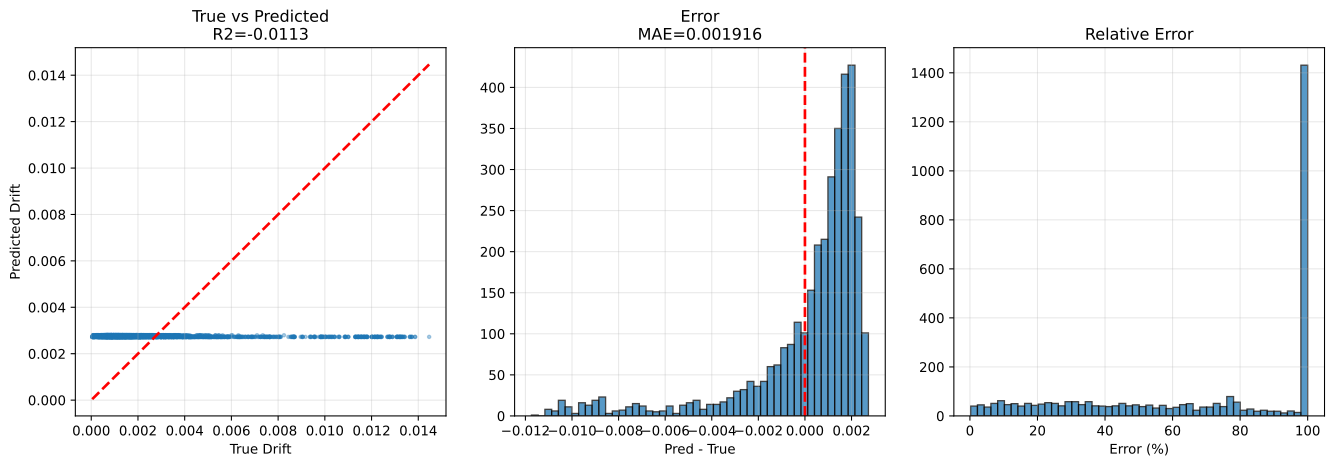

The data file committed next to this chart (first rows):
sample_id, True_Drift, Pred_Drift, Abs_Error, Error_Pct, txt_path, split, stage, num_floors, wave_cluster, steel01_yielded, steel02_yielded
val|F3|M110.0|H4.0|K370000.0|Fy1118.0|DL…, 0.001419, 0.002725, 0.001306, 91.99, h5://C:/Users/12200/project/Dategeneral/…, val, val_holdout, 3, 0, 0, 1
val|F3|M110.0|H3.5|K210000.0|Fy1118.0|DL…, 0.003509, 0.002725, 0.0007842, 22.35, h5://C:/Users/12200/project/Dategeneral/…, val, val_holdout, 3, 0, 0, 0
val|F3|M110.0|H4.0|K370000.0|Fy1118.0|DL…, 0.0008397, 0.002796, 0.001956, 233, h5://C:/Users/12200/project/Dategeneral/…, val, val_holdout, 3, 7, 0, 0
val|F3|M110.0|H4.0|K370000.0|Fy1118.0|DL…, 0.001416, 0.002725, 0.001309, 92.47, h5://C:/Users/12200/project/Dategeneral/…, val, val_holdout, 3, 2, 0, 1
val|F3|M110.0|H4.0|K370000.0|Fy1118.0|DL…, 0.0007429, 0.002796, 0.002053, 276.4, h5://C:/Users/12200/project/Dategeneral/…, val, val_holdout, 3, 5, 0, 0
val|F3|M110.0|H2.5|K320000.0|Fy1118.0|DL…, 0.001329, 0.002796, 0.001467, 110.4, h5://C:/Users/12200/project/Dategeneral/…, val, val_holdout, 3, 5, 0, 0
val|F3|M90.0|H4.0|K320000.0|Fy1671.9|DL0…, 0.001436, 0.002725, 0.001289, 89.75, h5://C:/Users/12200/project/Dategeneral/…, val, val_holdout, 3, 0, 0, 0
val|F3|M90.0|H4.0|K320000.0|Fy1671.9|DL0…, 0.0007116, 0.002796, 0.002084, 292.9, h5://C:/Users/12200/project/Dategeneral/…, val, val_holdout, 3, 5, 0, 0
val|F3|M90.0|H4.0|K320000.0|Fy1671.9|DL0…, 0.001482, 0.002725, 0.001243, 83.9, h5://C:/Users/12200/project/Dategeneral/…, val, val_holdout, 3, 2, 0, 0
val|F3|M110.0|H3.5|K210000.0|Fy1118.0|DL…, 0.002643, 0.002796, 0.0001526, 5.774, h5://C:/Users/12200/project/Dategeneral/…, val, val_holdout, 3, 2, 0, 0
val|F3|M110.0|H2.5|K320000.0|Fy1118.0|DL…, 0.001606, 0.002796, 0.00119, 74.14, h5://C:/Users/12200/project/Dategeneral/…, val, val_holdout, 3, 7, 0, 0
val|F3|M110.0|H2.5|K320000.0|Fy1118.0|DL…, 0.002619, 0.002725, 0.0001059, 4.042, h5://C:/Users/12200/project/Dategeneral/…, val, val_holdout, 3, 0, 0, 1
val|F3|M110.0|H3.5|K210000.0|Fy1118.0|DL…, 0.0013, 0.002796, 0.001496, 115.1, h5://C:/Users/12200/project/Dategeneral/…, val, val_holdout, 3, 5, 0, 0
val|F3|M110.0|H3.5|K210000.0|Fy1118.0|DL…, 0.002703, 0.002725, 2.1618092e-05, 0.7997, h5://C:/Users/12200/project/Dategeneral/…, val, val_holdout, 3, 7, 0, 0
val|F3|M110.0|H2.5|K320000.0|Fy1118.0|DL…, 0.00175, 0.002725, 0.0009747, 55.69, h5://C:/Users/12200/project/Dategeneral/…, val, val_holdout, 3, 2, 0, 0
val|F3|M50.0|H2.5|K320000.0|Fy2500.0|DL1…, 0.0007764, 0.002725, 0.001948, 251, h5://C:/Users/12200/project/Dategeneral/…, val, val_holdout, 3, 0, 0, 0
val|F3|M130.0|H2.5|K210000.0|Fy2500.0|DL…, 0.0008271, 0.002725, 0.001898, 229.4, h5://C:/Users/12200/project/Dategeneral/…, val, val_holdout, 3, 7, 0, 0
val|F3|M130.0|H2.5|K210000.0|Fy2500.0|DL…, 0.001733, 0.002796, 0.001063, 61.38, h5://C:/Users/12200/project/Dategeneral/…, val, val_holdout, 3, 5, 0, 0
val|F3|M90.0|H3.2|K260000.0|Fy2500.0|DL1…, 0.0001518, 0.002725, 0.002573, 1695, h5://C:/Users/12200/project/Dategeneral/…, val, val_holdout, 3, 0, 0, 0
val|F3|M90.0|H4.0|K320000.0|Fy1671.9|DL0…, 0.0008016, 0.002725, 0.001923, 239.9, h5://C:/Users/12200/project/Dategeneral/…, val, val_holdout, 3, 7, 0, 0
val|F3|M140.0|H4.0|K210000.0|Fy1671.9|DL…, 0.001091, 0.002796, 0.001705, 156.3, h5://C:/Users/12200/project/Dategeneral/…, val, val_holdout, 3, 5, 0, 0
val|F3|M50.0|H2.5|K320000.0|Fy2500.0|DL1…, 0.001035, 0.002725, 0.00169, 163.4, h5://C:/Users/12200/project/Dategeneral/…, val, val_holdout, 3, 7, 0, 0
val|F3|M90.0|H3.2|K260000.0|Fy2500.0|DL1…, 0.0003071, 0.002796, 0.002489, 810.4, h5://C:/Users/12200/project/Dategeneral/…, val, val_holdout, 3, 5, 0, 0
val|F3|M70.0|H3.2|K260000.0|Fy0.0|DL000|…, 0.001098, 0.002725, 0.001626, 148.1, h5://C:/Users/12200/project/Dategeneral/…, val, val_holdout, 3, 2, 0, 0
val|F3|M140.0|H4.0|K210000.0|Fy1671.9|DL…, 0.00332, 0.002725, 0.0005952, 17.93, h5://C:/Users/12200/project/Dategeneral/…, val, val_holdout, 3, 0, 0, 1
val|F3|M70.0|H3.2|K260000.0|Fy0.0|DL000|…, 0.0008594, 0.002796, 0.001937, 225.4, h5://C:/Users/12200/project/Dategeneral/…, val, val_holdout, 3, 5, 0, 0
val|F3|M90.0|H3.2|K260000.0|Fy2500.0|DL1…, 8.59717e-05, 0.002725, 0.002639, 3069, h5://C:/Users/12200/project/Dategeneral/…, val, val_holdout, 3, 2, 0, 0
val|F3|M130.0|H2.5|K210000.0|Fy2500.0|DL…, 0.001325, 0.002725, 0.001399, 105.6, h5://C:/Users/12200/project/Dategeneral/…, val, val_holdout, 3, 2, 0, 0
val|F3|M50.0|H2.5|K320000.0|Fy2500.0|DL1…, 0.0003714, 0.002725, 0.002353, 633.6, h5://C:/Users/12200/project/Dategeneral/…, val, val_holdout, 3, 2, 0, 0
val|F3|M130.0|H2.5|K210000.0|Fy2500.0|DL…, 0.002306, 0.002725, 0.0004193, 18.19, h5://C:/Users/12200/project/Dategeneral/…, val, val_holdout, 3, 0, 0, 0
val|F3|M90.0|H3.2|K260000.0|Fy2500.0|DL1…, 0.0001297, 0.002725, 0.002595, 2001, h5://C:/Users/12200/project/Dategeneral/…, val, val_holdout, 3, 7, 0, 0
val|F3|M50.0|H2.5|K320000.0|Fy2500.0|DL1…, 0.0008642, 0.002796, 0.001932, 223.5, h5://C:/Users/12200/project/Dategeneral/…, val, val_holdout, 3, 5, 0, 0
val|F3|M140.0|H4.0|K210000.0|Fy1671.9|DL…, 0.002114, 0.002725, 0.0006108, 28.89, h5://C:/Users/12200/project/Dategeneral/…, val, val_holdout, 3, 2, 0, 0
val|F3|M70.0|H3.2|K260000.0|Fy0.0|DL000|…, 0.001038, 0.002725, 0.001687, 162.5, h5://C:/Users/12200/project/Dategeneral/…, val, val_holdout, 3, 7, 0, 0
val|F3|M130.0|H3.5|K370000.0|Fy1118.0|DL…, 0.0009694, 0.002796, 0.001827, 188.4, h5://C:/Users/12200/project/Dategeneral/…, val, val_holdout, 3, 5, 0, 0
val|F3|M140.0|H3.5|K210000.0|Fy2500.0|DL…, 0.001513, 0.002796, 0.001283, 84.8, h5://C:/Users/12200/project/Dategeneral/…, val, val_holdout, 3, 5, 0, 0
val|F3|M70.0|H3.2|K260000.0|Fy0.0|DL000|…, 0.001675, 0.002725, 0.00105, 62.66, h5://C:/Users/12200/project/Dategeneral/…, val, val_holdout, 3, 0, 0, 0
val|F3|M130.0|H3.5|K370000.0|Fy1118.0|DL…, 0.001485, 0.002725, 0.00124, 83.47, h5://C:/Users/12200/project/Dategeneral/…, val, val_holdout, 3, 7, 0, 1
val|F3|M110.0|H3.5|K370000.0|Fy747.7|DL1…, 0.0005757, 0.002725, 0.002149, 373.3, h5://C:/Users/12200/project/Dategeneral/…, val, val_holdout, 3, 0, 0, 1
val|F3|M130.0|H3.5|K370000.0|Fy1118.0|DL…, 0.001187, 0.002725, 0.001538, 129.6, h5://C:/Users/12200/project/Dategeneral/…, val, val_holdout, 3, 2, 0, 0
val|F3|M110.0|H3.5|K370000.0|Fy747.7|DL1…, 0.0002738, 0.002725, 0.002451, 895.3, h5://C:/Users/12200/project/Dategeneral/…, val, val_holdout, 3, 2, 0, 1
val|F3|M140.0|H3.5|K210000.0|Fy2500.0|DL…, 0.001654, 0.002725, 0.001071, 64.71, h5://C:/Users/12200/project/Dategeneral/…, val, val_holdout, 3, 0, 0, 0
val|F3|M140.0|H4.0|K210000.0|Fy1671.9|DL…, 0.00366, 0.002725, 0.0009351, 25.55, h5://C:/Users/12200/project/Dategeneral/…, val, val_holdout, 3, 7, 0, 1
val|F3|M130.0|H3.5|K370000.0|Fy1118.0|DL…, 0.001755, 0.002725, 0.0009699, 55.27, h5://C:/Users/12200/project/Dategeneral/…, val, val_holdout, 3, 0, 0, 1
val|F3|M140.0|H3.5|K210000.0|Fy2500.0|DL…, 0.001022, 0.002796, 0.001774, 173.6, h5://C:/Users/12200/project/Dategeneral/…, val, val_holdout, 3, 7, 0, 0
val|F3|M140.0|H3.5|K210000.0|Fy2500.0|DL…, 0.0009889, 0.002725, 0.001736, 175.5, h5://C:/Users/12200/project/Dategeneral/…, val, val_holdout, 3, 2, 0, 0
val|F3|M110.0|H3.5|K370000.0|Fy747.7|DL1…, 0.000673, 0.002796, 0.002123, 315.5, h5://C:/Users/12200/project/Dategeneral/…, val, val_holdout, 3, 5, 0, 1
val|F3|M110.0|H3.5|K370000.0|Fy747.7|DL1…, 0.0006274, 0.002725, 0.002097, 334.3, h5://C:/Users/12200/project/Dategeneral/…, val, val_holdout, 3, 7, 0, 1
val|F3|M110.0|H4.0|K260000.0|Fy1671.9|DL…, 0.002189, 0.002725, 0.0005358, 24.48, h5://C:/Users/12200/project/Dategeneral/…, val, val_holdout, 3, 0, 0, 0
val|F3|M70.0|H4.0|K370000.0|Fy0.0|DL000|…, 0.0008991, 0.002725, 0.001826, 203.1, h5://C:/Users/12200/project/Dategeneral/…, val, val_holdout, 3, 0, 0, 0
val|F3|M50.0|H2.8|K370000.0|Fy1671.9|DL0…, 0.0004553, 0.002725, 0.00227, 498.5, h5://C:/Users/12200/project/Dategeneral/…, val, val_holdout, 3, 7, 0, 0
val|F3|M70.0|H4.0|K370000.0|Fy0.0|DL000|…, 0.0007044, 0.002796, 0.002092, 297, h5://C:/Users/12200/project/Dategeneral/…, val, val_holdout, 3, 5, 0, 0
val|F3|M110.0|H3.8|K210000.0|Fy500.0|DL1…, 0.001654, 0.002725, 0.00107, 64.71, h5://C:/Users/12200/project/Dategeneral/…, val, val_holdout, 3, 0, 0, 1
val|F3|M110.0|H4.0|K260000.0|Fy1671.9|DL…, 0.001552, 0.002796, 0.001244, 80.13, h5://C:/Users/12200/project/Dategeneral/…, val, val_holdout, 3, 7, 0, 0
val|F3|M110.0|H4.0|K260000.0|Fy1671.9|DL…, 0.001017, 0.002796, 0.001779, 174.9, h5://C:/Users/12200/project/Dategeneral/…, val, val_holdout, 3, 5, 0, 0
val|F3|M110.0|H4.0|K260000.0|Fy1671.9|DL…, 0.0009113, 0.002725, 0.001814, 199, h5://C:/Users/12200/project/Dategeneral/…, val, val_holdout, 3, 2, 0, 0
val|F3|M70.0|H4.0|K370000.0|Fy0.0|DL000|…, 0.0004879, 0.002725, 0.002237, 458.5, h5://C:/Users/12200/project/Dategeneral/…, val, val_holdout, 3, 7, 0, 0
val|F3|M110.0|H3.8|K210000.0|Fy500.0|DL1…, 0.001001, 0.002725, 0.001724, 172.3, h5://C:/Users/12200/project/Dategeneral/…, val, val_holdout, 3, 2, 0, 1
val|F3|M90.0|H4.0|K320000.0|Fy1118.0|DL0…, 0.001423, 0.002725, 0.001302, 91.44, h5://C:/Users/12200/project/Dategeneral/…, val, val_holdout, 3, 0, 0, 1
val|F3|M70.0|H4.0|K370000.0|Fy0.0|DL000|…, 0.0003992, 0.002725, 0.002326, 582.6, h5://C:/Users/12200/project/Dategeneral/…, val, val_holdout, 3, 2, 0, 0
... 3,360 more rows
